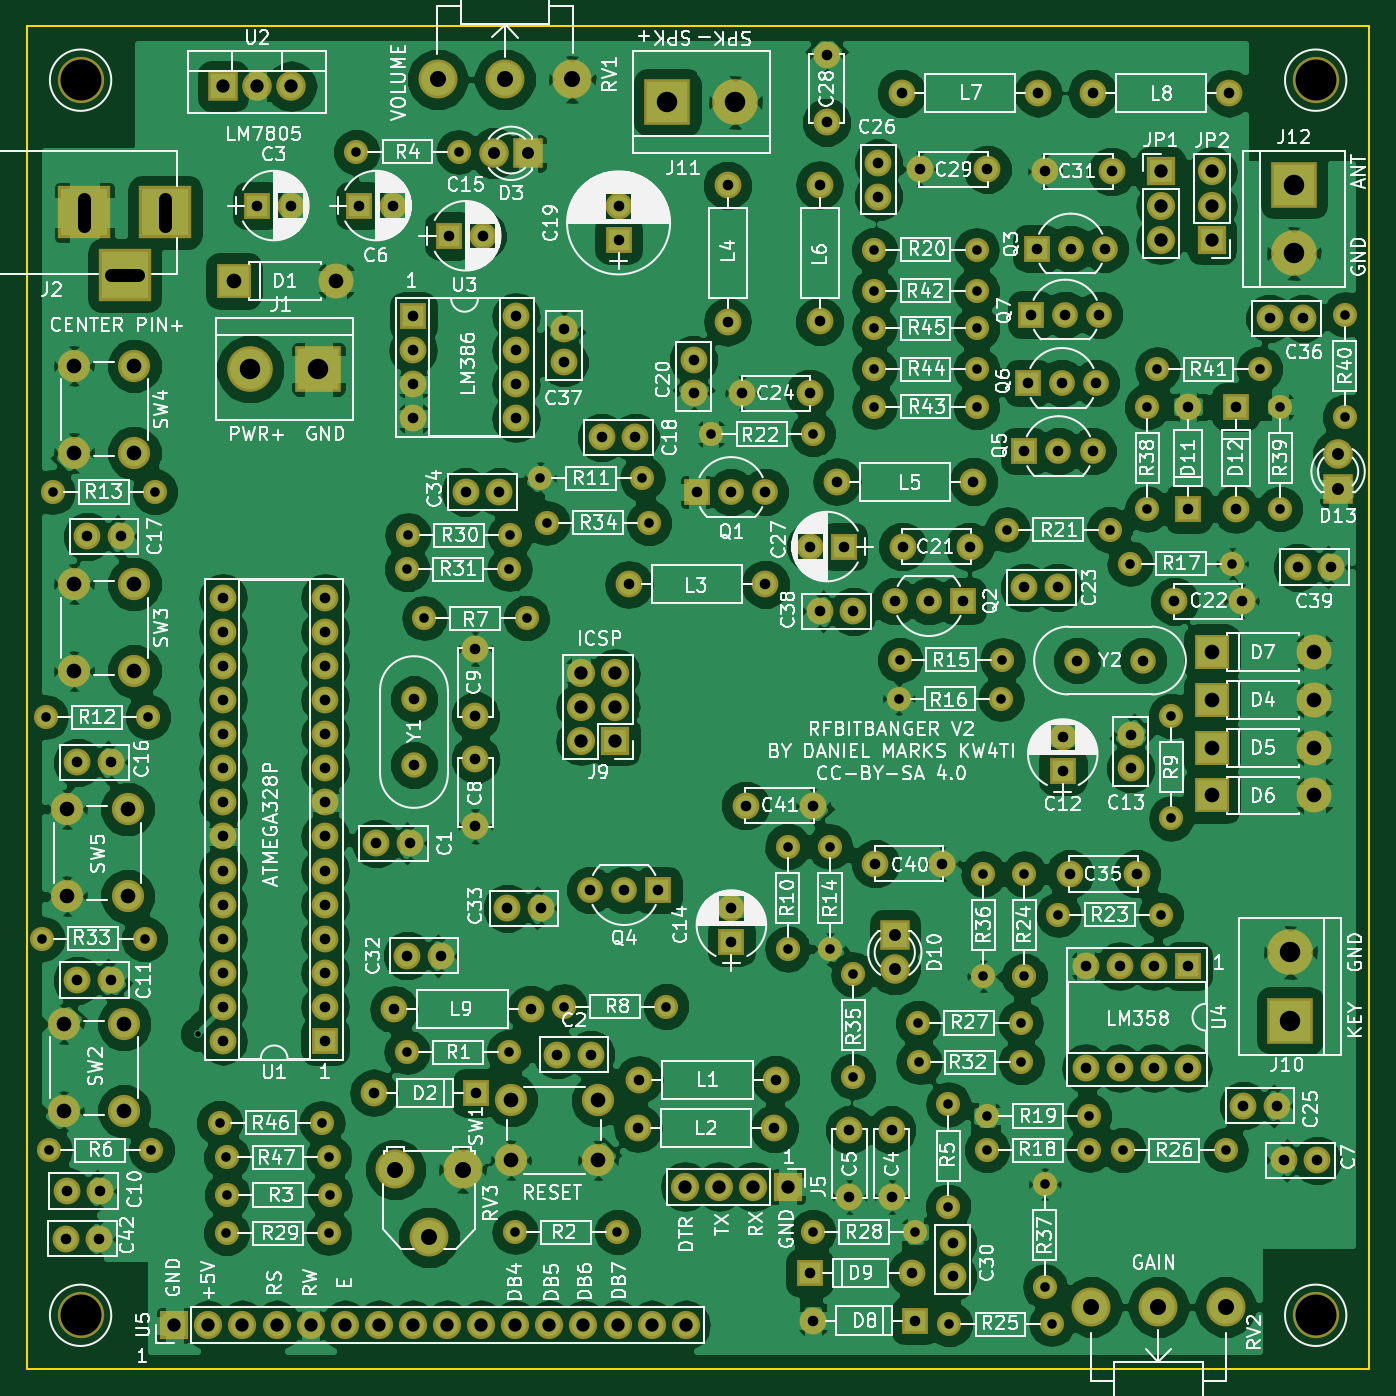
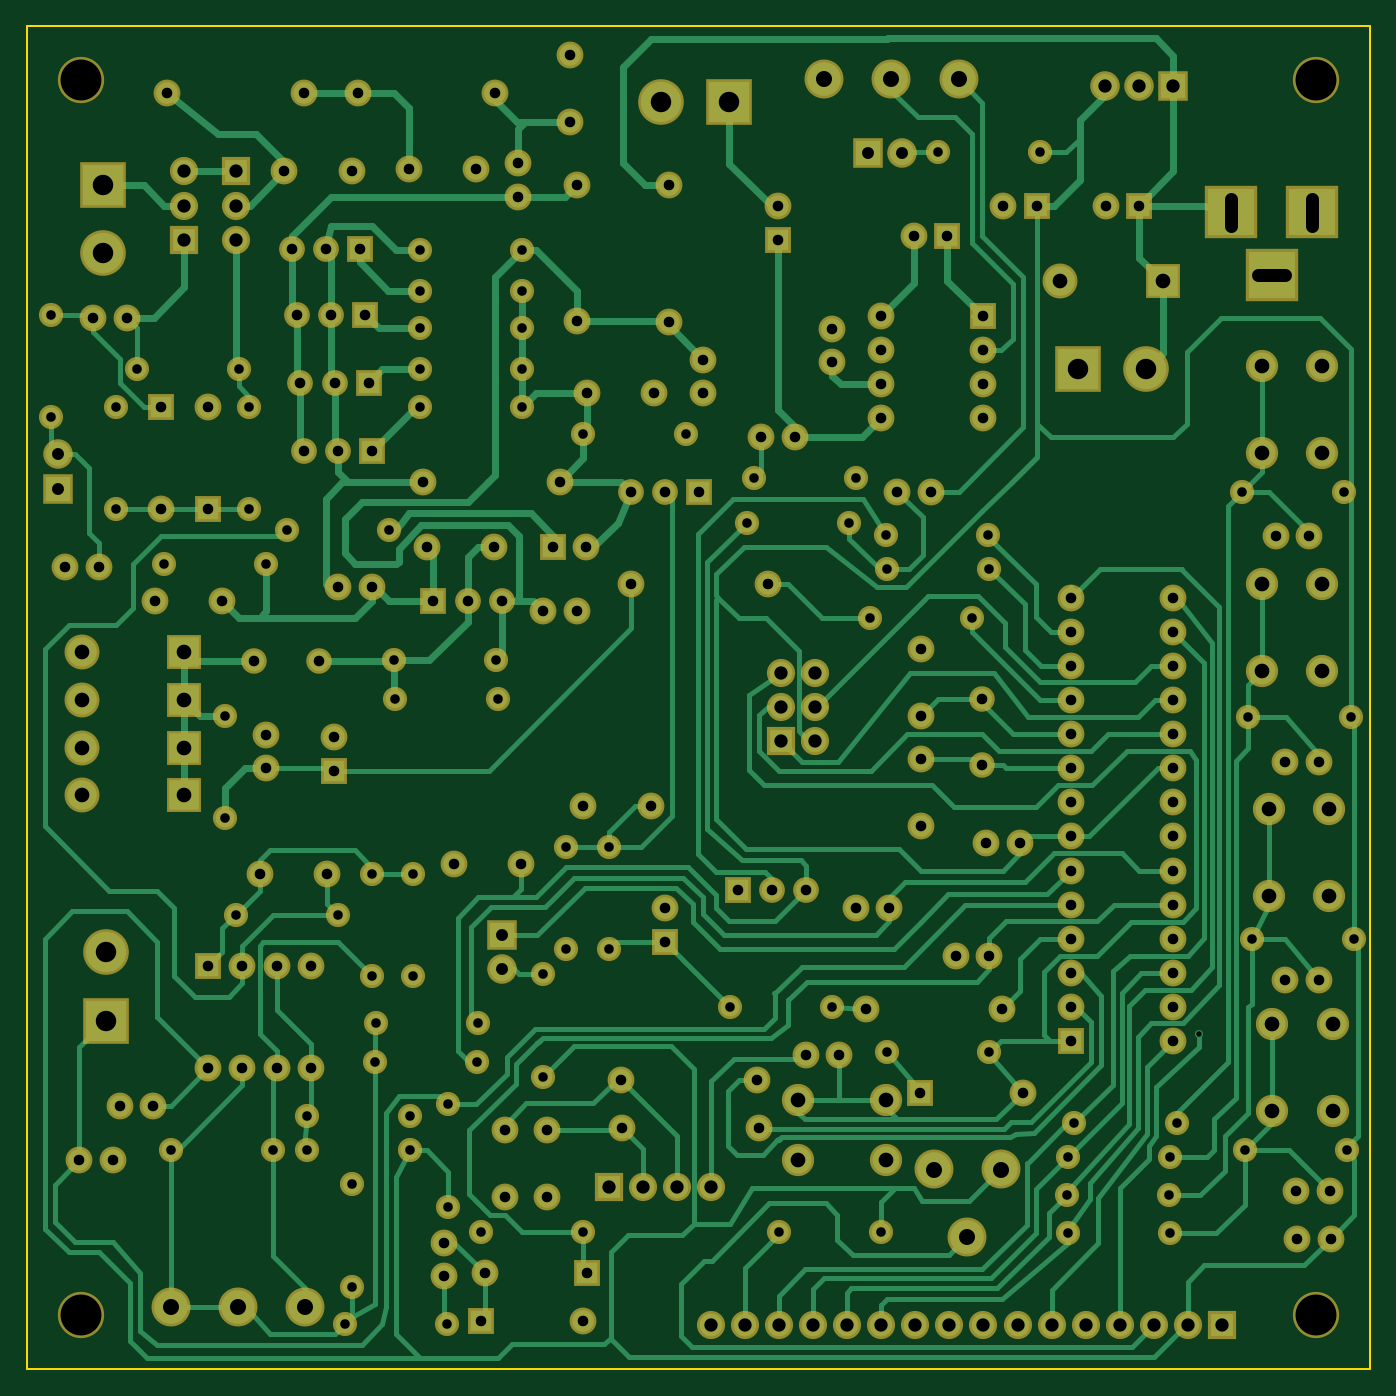
Circuit board: 9 layer files. Board 100.0 x 100.0 mm.
- bottom_copper: RFBitBanger-B.Cu.gbr (57202 bytes)
- bottom_mask: RFBitBanger-B.Mask.gbr (11001 bytes)
- bottom_silk: RFBitBanger-B.SilkS.gbr (265 bytes)
- outline: RFBitBanger-Edge.Cuts.gbr (489 bytes)
- top_copper: RFBitBanger-F.Cu.gbr (308900 bytes)
- top_mask: RFBitBanger-F.Mask.gbr (11001 bytes)
- top_silk: RFBitBanger-F.SilkS.gbr (239726 bytes)
- drill: RFBitBanger-NPTH.drl (206 bytes)
- drill: RFBitBanger.drl (5208 bytes)

=== bottom_copper: RFBitBanger-B.Cu.gbr (57202 bytes, source omitted) ===
=== bottom_mask: RFBitBanger-B.Mask.gbr (11001 bytes, source omitted) ===
=== bottom_silk: RFBitBanger-B.SilkS.gbr ===
G04 #@! TF.FileFunction,Legend,Bot*
%FSLAX46Y46*%
G04 Gerber Fmt 4.6, Leading zero omitted, Abs format (unit mm)*
G04 Created by KiCad (PCBNEW 4.0.7) date 10/09/21 18:31:45*
%MOMM*%
%LPD*%
G01*
G04 APERTURE LIST*
%ADD10C,0.100000*%
G04 APERTURE END LIST*
D10*
M02*

=== outline: RFBitBanger-Edge.Cuts.gbr ===
G04 #@! TF.FileFunction,Profile,NP*
%FSLAX46Y46*%
G04 Gerber Fmt 4.6, Leading zero omitted, Abs format (unit mm)*
G04 Created by KiCad (PCBNEW 4.0.7) date 10/09/21 18:31:45*
%MOMM*%
%LPD*%
G01*
G04 APERTURE LIST*
%ADD10C,0.100000*%
%ADD11C,0.150000*%
G04 APERTURE END LIST*
D10*
D11*
X40000000Y-140000000D02*
X40000000Y-40000000D01*
X140000000Y-140000000D02*
X40000000Y-140000000D01*
X140000000Y-40000000D02*
X140000000Y-140000000D01*
X40000000Y-40000000D02*
X140000000Y-40000000D01*
M02*

=== top_copper: RFBitBanger-F.Cu.gbr (308900 bytes, source omitted) ===
=== top_mask: RFBitBanger-F.Mask.gbr (11001 bytes, source omitted) ===
=== top_silk: RFBitBanger-F.SilkS.gbr (239726 bytes, source omitted) ===
=== drill: RFBitBanger-NPTH.drl ===
M48
;DRILL file {KiCad 4.0.7} date 10/09/21 18:31:47
;FORMAT={-:-/ absolute / inch / decimal}
FMAT,2
INCH,TZ
T1C0.120
%
G90
G05
M72
T1
X1.7323Y-1.7323
X1.7323Y-5.3543
X5.3543Y-1.7323
X5.3543Y-5.3543
T0
M30

=== drill: RFBitBanger.drl (5208 bytes, source omitted) ===
